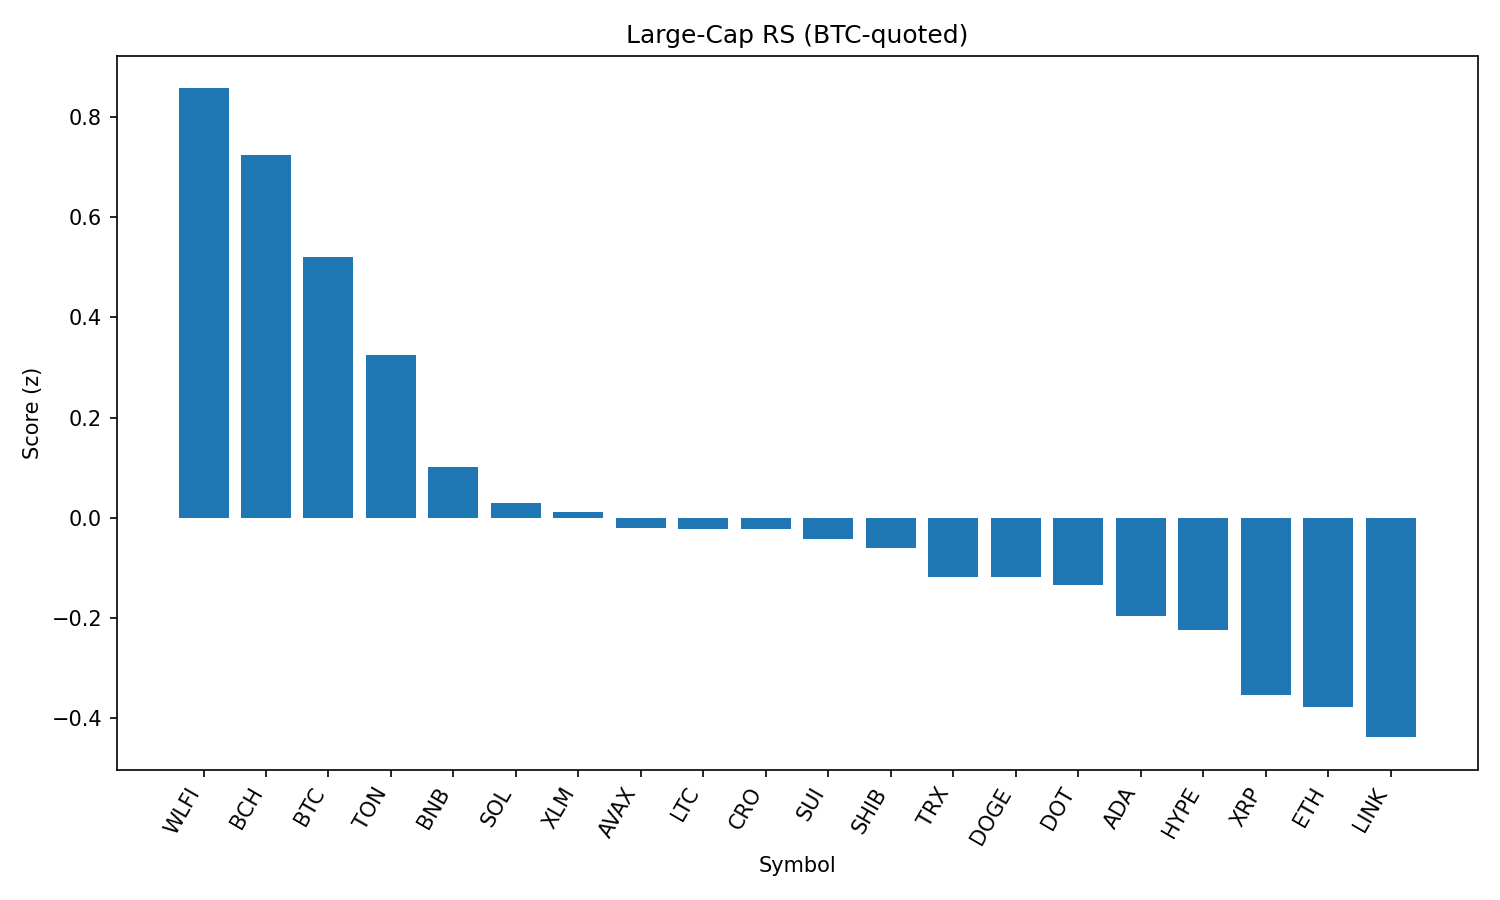

Data behind this chart, as committed beside it:
rank, name, symbol, price_btc, price_usd, pct_1h_btc, pct_24h_btc, pct_7d_btc, market_cap_rank, market_cap_usd, volume_usd, score
1, World Liberty Financial, WLFI, 2.28e-06, 0.2482, 4.535, -11.74, 0.0, 31, 7029579060, 1589120157, 0.8574
2, Bitcoin Cash, BCH, 0.004992, 542.6, 0.5891, -0.06649, 0.01426, 21, 10810629206, 193964642, 0.7247
3, Bitcoin, BTC, 1.0, 108703, 0.0, 0.0, 0.0, 1, 2164932659824, 38631700132, 0.5206
4, Toncoin, TON, 2.858e-05, 3.11, 0.1611, -1.483, -0.01408, 29, 7971882871, 133320724, 0.3249
5, BNB, BNB, 0.007771, 844.8, -0.1424, -2.167, 1.125, 5, 117518894611, 1466924879, 0.1016
6, Solana, SOL, 0.00182, 197.9, -0.007977, -3.358, 3.624, 6, 107068574133, 6935478327, 0.02921
7, Stellar, XLM, 3.22e-06, 0.3505, -0.3914, -1.419, -7.677, 20, 11006934749, 313289423, 0.01105
8, Avalanche, AVAX, 0.0002161, 23.5, -0.531, -1.704, 0.1988, 22, 9922010992, 624779412, -0.02042
9, Litecoin, LTC, 0.0009972, 108.4, -0.5817, -1.544, 0.09371, 27, 8268640823, 435657627, -0.02204
10, Cronos, CRO, 2.49e-06, 0.2702, -0.4556, -6.65, 73.32, 24, 9073130877, 261898140, -0.02261
11, Sui, SUI, 2.943e-05, 3.2, -0.1562, -2.753, -4.613, 19, 11416167106, 1098052461, -0.04274
12, Shiba Inu, SHIB, 1.10844e-10, 1.205e-05, -0.5003, -2.12, 0.8093, 30, 7104207329, 233524780, -0.06136
13, TRON, TRX, 3.09e-06, 0.3354, -0.5863, -2.09, -1.731, 10, 31755709803, 793716197, -0.1186
14, Dogecoin, DOGE, 1.94e-06, 0.2108, -0.3487, -2.971, -0.2197, 9, 31766381166, 2230313716, -0.1187
15, Polkadot, DOT, 3.405e-05, 3.7, -0.5577, -2.314, -1.169, 36, 5637062755, 322312943, -0.1336
16, Cardano, ADA, 7.38e-06, 0.8025, -0.6539, -2.236, -4.882, 11, 29296041005, 1619859954, -0.1974
17, Hyperliquid, HYPE, 0.0004003, 43.52, -0.282, -3.768, -2.046, 17, 11798017596, 313409017, -0.2243
18, XRP, XRP, 2.507e-05, 2.73, -0.8475, -2.829, -4.558, 4, 162190413059, 7130631347, -0.3541
19, Ethereum, ETH, 0.03971, 4316, -0.7925, -3.524, -2.901, 2, 521127887061, 27887574886, -0.3784
20, Chainlink, LINK, 0.0002079, 22.61, -0.4267, -4.633, -4.888, 13, 15329354401, 1303614990, -0.4386
21, Hedera, HBAR, 1.96e-06, 0.2131, -0.5933, -4.31, -7.632, 25, 9033293475, 276952427, -0.4963
